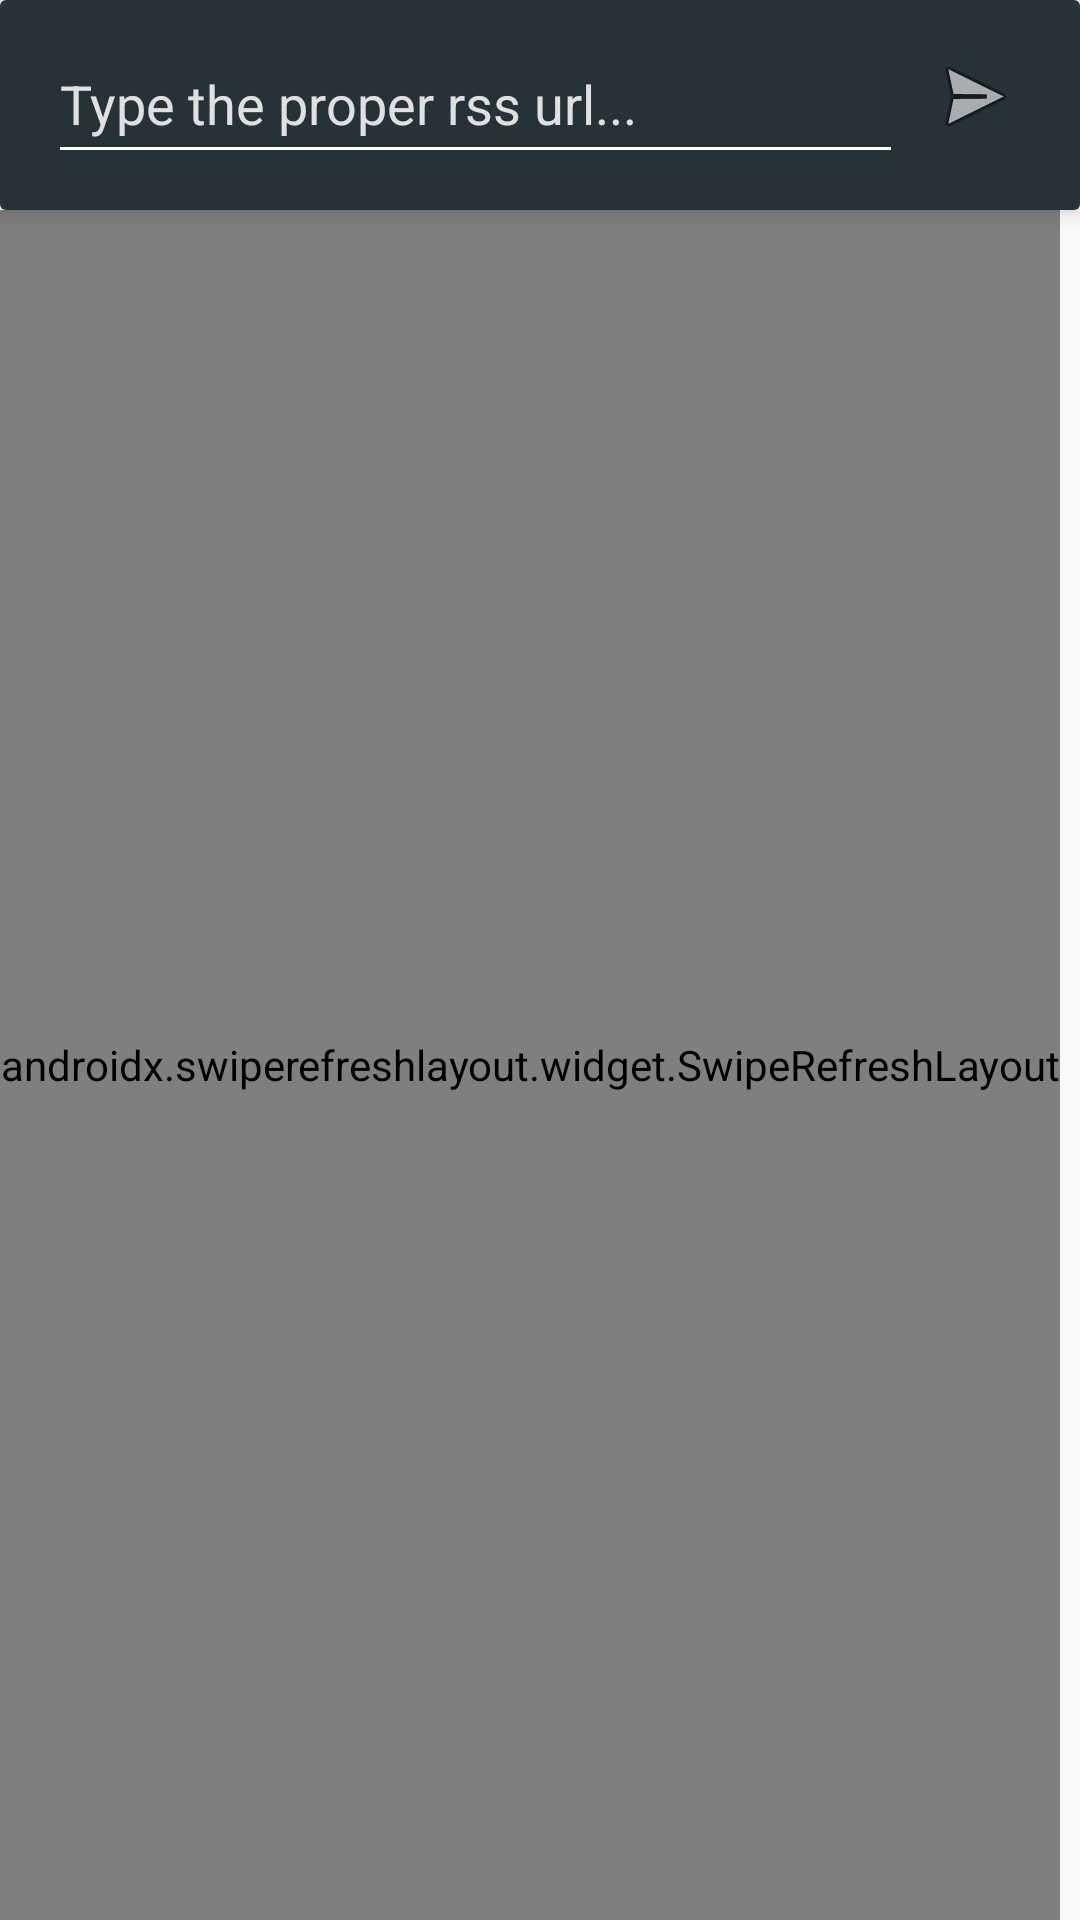

This screen was rendered from an Android layout file. Write that file and the resources it references.
<!-- AndroidManifest.xml: application theme AppTheme -->
<!-- res/layout/fragment_rss_view.xml -->
<?xml version="1.0" encoding="utf-8"?>
<layout xmlns:app="http://schemas.android.com/apk/res-auto"
    xmlns:tools="http://schemas.android.com/tools"
    xmlns:android="http://schemas.android.com/apk/res/android">
<RelativeLayout
    android:layout_height="match_parent"
    android:layout_width="match_parent">

    <androidx.cardview.widget.CardView
        android:id="@+id/card"
        android:layout_width="match_parent"
        android:layout_height="70dp"
        app:cardElevation="5dp">

        <androidx.constraintlayout.widget.ConstraintLayout
            android:layout_width="match_parent"
            android:layout_height="match_parent"
            android:background="@color/colorBackground">

            <EditText
                android:id="@+id/editText"
                android:layout_width="0dp"
                android:layout_height="50dp"
                android:layout_marginStart="16dp"
                android:layout_marginTop="8dp"
                android:layout_marginEnd="8dp"
                android:layout_marginBottom="8dp"
                android:backgroundTint="@color/colorTextWhite"
                android:ems="10"
                android:inputType="textPersonName"
                android:hint="Type the proper rss url..."
                android:textColor="@color/colorTextWhite"
                android:textColorHint="@color/colorLightGrey"
                app:layout_constraintBottom_toBottomOf="parent"
                app:layout_constraintEnd_toStartOf="@+id/button"
                app:layout_constraintHorizontal_bias="0.0"
                app:layout_constraintStart_toStartOf="parent"
                app:layout_constraintTop_toTopOf="parent"
                app:layout_constraintVertical_bias="0.0" />

            <Button
                android:id="@+id/button"
                android:layout_width="35dp"
                android:layout_height="wrap_content"
                android:layout_marginStart="8dp"
                android:layout_marginTop="8dp"
                android:layout_marginEnd="16dp"
                android:background="@android:color/transparent"
                android:drawableLeft="@android:drawable/ic_menu_send"
                android:textColor="@color/colorTextWhite"
                app:layout_constraintEnd_toEndOf="parent"
                app:layout_constraintHorizontal_bias="1.0"
                app:layout_constraintStart_toStartOf="parent"
                app:layout_constraintTop_toTopOf="parent" />

        </androidx.constraintlayout.widget.ConstraintLayout>
    </androidx.cardview.widget.CardView>

    <androidx.swiperefreshlayout.widget.SwipeRefreshLayout
        android:id="@+id/container"
        android:layout_width="wrap_content"
        android:layout_height="wrap_content"
        android:layout_below="@+id/card"
        android:layout_alignParentStart="true"
        android:layout_alignParentBottom="true"
        android:layout_marginStart="0dp"
        android:layout_marginBottom="0dp">

        <androidx.recyclerview.widget.RecyclerView
            android:id="@+id/list_view"
            android:layout_width="match_parent"
            android:layout_height="match_parent">

        </androidx.recyclerview.widget.RecyclerView>
    </androidx.swiperefreshlayout.widget.SwipeRefreshLayout>

    <ProgressBar
        android:id="@+id/progressBar"
        style="?android:attr/progressBarStyle"
        android:layout_width="wrap_content"
        android:layout_height="wrap_content"
        android:layout_centerInParent="true"
        android:visibility="invisible" />
</RelativeLayout>
</layout>
<!-- resources referenced by this layout -->
<resources>
  <color name="colorBackground">#263238</color>
  <color name="colorLightGrey">#e0e0e0</color>
  <color name="colorTextWhite">#ffffff</color>
  <style name="AppTheme" parent="Theme.AppCompat.Light.DarkActionBar">
          
          <item name="colorPrimary">@color/colorPrimary</item>
          <item name="colorPrimaryDark">@color/colorPrimaryDark</item>
          <item name="colorAccent">@color/colorAccent</item>
  
          <item name="windowActionBar">false</item>
          <item name="windowNoTitle">true</item>
          <item name="windowActionBarOverlay">true</item>
  
          <item name="android:actionBarStyle">@style/BottomTheme</item>
      </style>
  <color name="colorPrimary">#ec407a</color>
  <color name="colorPrimaryDark">#b4004e</color>
  <color name="colorAccent">#ff77a9</color>
  <style name="BottomTheme" parent="AppTheme">
          <item name="android:textColorSecondary">@color/colorTextWhite</item>
      </style>
</resources>
